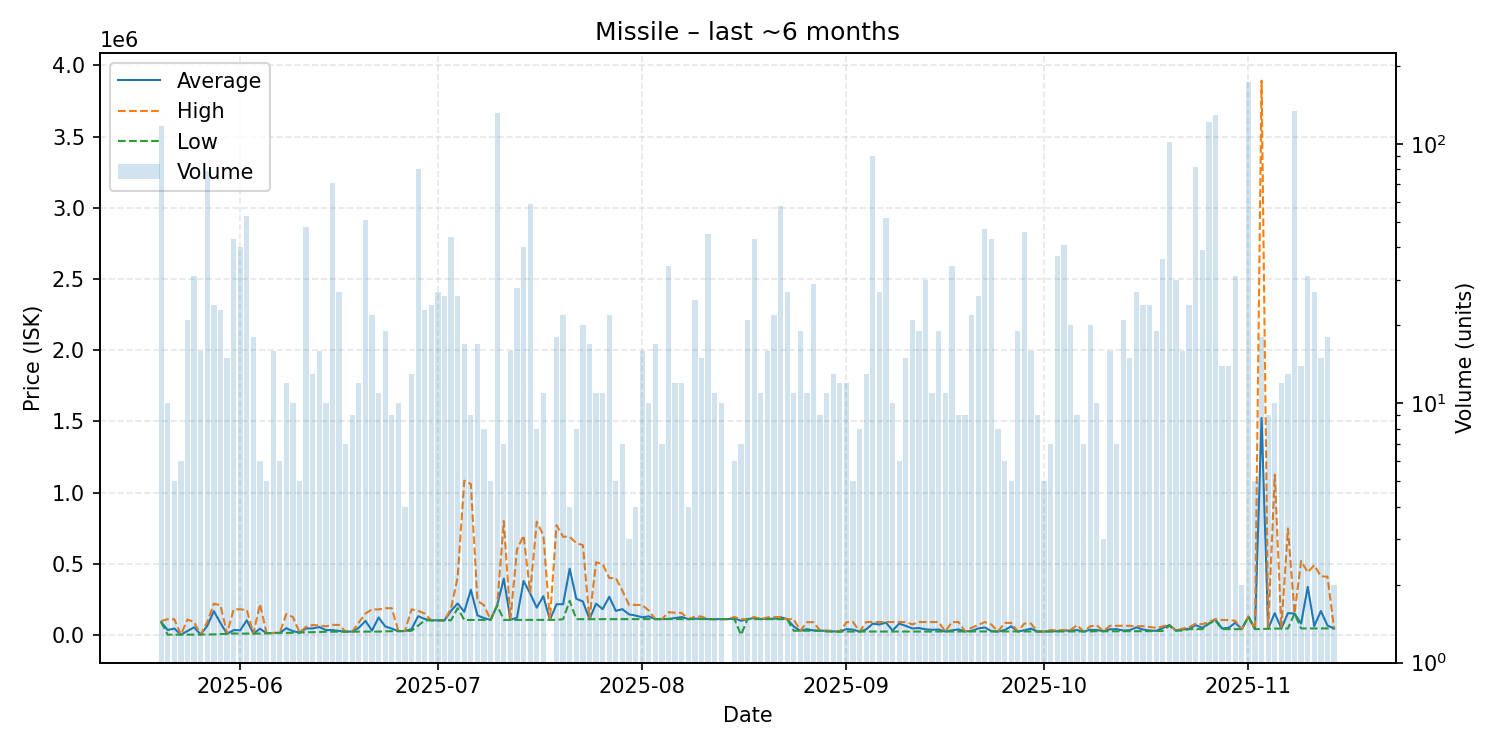

The data file committed next to this chart (first rows):
date, average, highest, lowest, order_count, volume
2025-05-20, 89900, 96800, 89860, 30, 118
2025-05-21, 33984, 110000, 1405, 7, 10
2025-05-22, 44803, 109900, 1405, 5, 5
2025-05-23, 1408, 1408, 1408, 6, 6
2025-05-24, 27032, 108000, 1408, 15, 21
2025-05-25, 53273, 90010, 2001, 20, 31
2025-05-26, 2002, 2003, 2001, 12, 16
2025-05-27, 63900, 90010, 3000, 22, 79
2025-05-28, 166538, 219100, 3100, 12, 24
2025-05-29, 83735, 208500, 5500, 19, 23
2025-05-30, 7068, 8001, 7001, 11, 15
2025-05-31, 33271, 179600, 10000, 8, 43
2025-06-01, 32573, 179200, 9004, 10, 40
2025-06-02, 102497, 175000, 9006, 21, 53
2025-06-03, 9007, 9007, 9007, 4, 18
2025-06-04, 43507, 216000, 9009, 5, 6
2025-06-05, 11350, 11350, 11350, 5, 5
2025-06-06, 13184, 13360, 13000, 10, 16
2025-06-07, 14002, 14010, 14000, 6, 6
2025-06-08, 46854, 146900, 14040, 10, 12
2025-06-09, 25956, 124400, 15010, 7, 10
2025-06-10, 16202, 17000, 16000, 5, 5
2025-06-11, 45244, 56700, 18000, 11, 48
2025-06-12, 45215, 69000, 19000, 9, 13
2025-06-13, 54984, 65900, 20000, 11, 16
2025-06-14, 33400, 60000, 22000, 6, 10
2025-06-15, 33534, 69980, 22100, 18, 71
2025-06-16, 27510, 69990, 22200, 8, 27
2025-06-17, 23026, 23030, 23015, 6, 7
2025-06-18, 23030, 23030, 23030, 7, 9
2025-06-19, 49841, 86750, 23030, 10, 12
2025-06-20, 98201, 148800, 23110, 27, 51
2025-06-21, 30310, 179700, 23210, 9, 22
2025-06-22, 122271, 178600, 23295, 10, 11
2025-06-23, 59232, 187550, 25000, 10, 19
2025-06-24, 43851, 187400, 26035, 6, 9
2025-06-25, 26173, 27000, 26080, 6, 10
2025-06-26, 27005, 27010, 27000, 4, 4
2025-06-27, 40745, 179500, 29020, 8, 13
2025-06-28, 131214, 168700, 65000, 13, 80
2025-06-29, 111591, 150050, 101200, 13, 23
2025-06-30, 102200, 102200, 102200, 8, 24
2025-07-01, 102211, 102300, 102200, 9, 27
2025-07-02, 102200, 102200, 102200, 10, 26
2025-07-03, 169595, 186800, 103000, 15, 44
2025-07-04, 220531, 406900, 187850, 20, 26
2025-07-05, 162024, 1083000, 104500, 12, 17
2025-07-06, 317122, 1060000, 104900, 8, 9
2025-07-07, 136941, 239900, 105300, 11, 17
2025-07-08, 118025, 207800, 105200, 8, 8
2025-07-09, 105140, 105200, 105100, 5, 5
2025-07-10, 208000, 208000, 208000, 19, 132
2025-07-11, 395814, 799900, 105200, 7, 7
2025-07-12, 105988, 106100, 105200, 8, 16
2025-07-13, 120488, 600000, 105100, 20, 28
2025-07-14, 378264, 697900, 105200, 16, 40
2025-07-15, 290883, 297400, 105100, 5, 59
2025-07-16, 191412, 794900, 105200, 3, 8
2025-07-17, 271500, 700000, 105200, 10, 11
2025-07-18, 105300, 105300, 105300, 1, 1
... 119 more rows
